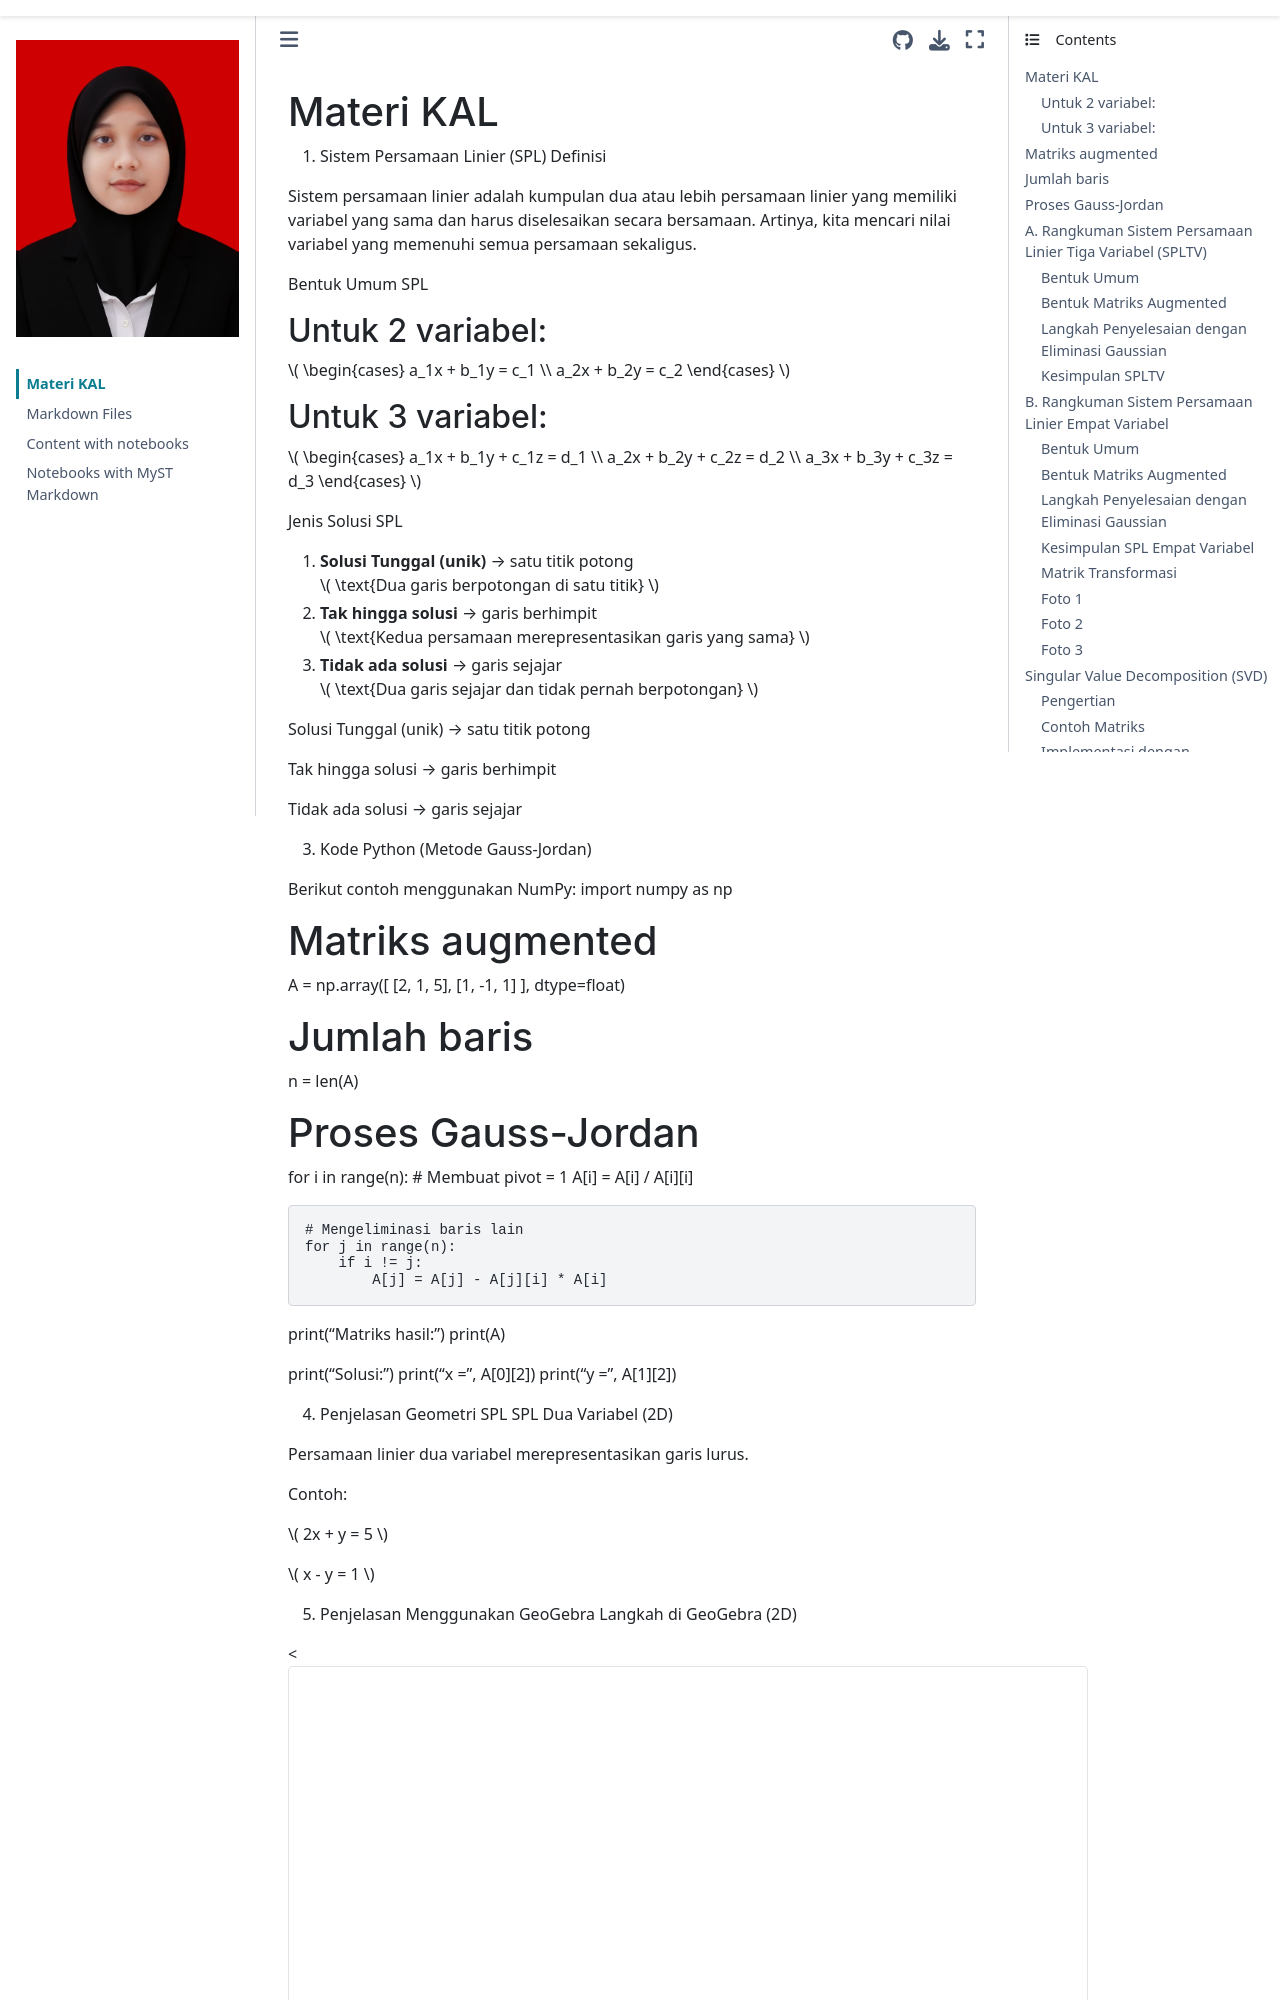

repository: nesaamelia773/kal · page: intro.html · generator: jekyll

# Materi KAL

1. Sistem Persamaan Linier (SPL)
 Definisi

Sistem persamaan linier adalah kumpulan dua atau lebih persamaan linier yang memiliki variabel yang sama dan harus diselesaikan secara bersamaan.
Artinya, kita mencari nilai variabel yang memenuhi semua persamaan sekaligus.


Bentuk Umum SPL

### Untuk 2 variabel:
$
\begin{cases}
a_1x + b_1y = c_1 \\
a_2x + b_2y = c_2
\end{cases}
$

### Untuk 3 variabel:
$
\begin{cases}
a_1x + b_1y + c_1z = d_1 \\
a_2x + b_2y + c_2z = d_2 \\
a_3x + b_3y + c_3z = d_3
\end{cases}
$

Jenis Solusi SPL

1. **Solusi Tunggal (unik)** → satu titik potong  
   $
   \text{Dua garis berpotongan di satu titik}
   $

2. **Tak hingga solusi** → garis berhimpit  
   $
   \text{Kedua persamaan merepresentasikan garis yang sama}
   $

3. **Tidak ada solusi** → garis sejajar  
   $
   \text{Dua garis sejajar dan tidak pernah berpotongan}
   $

Solusi Tunggal (unik) → satu titik potong

Tak hingga solusi → garis berhimpit

Tidak ada solusi → garis sejajar

3. Kode Python (Metode Gauss-Jordan)

Berikut contoh menggunakan NumPy:
import numpy as np

# Matriks augmented
A = np.array([
    [2, 1, 5],
    [1, -1, 1]
], dtype=float)

# Jumlah baris
n = len(A)
